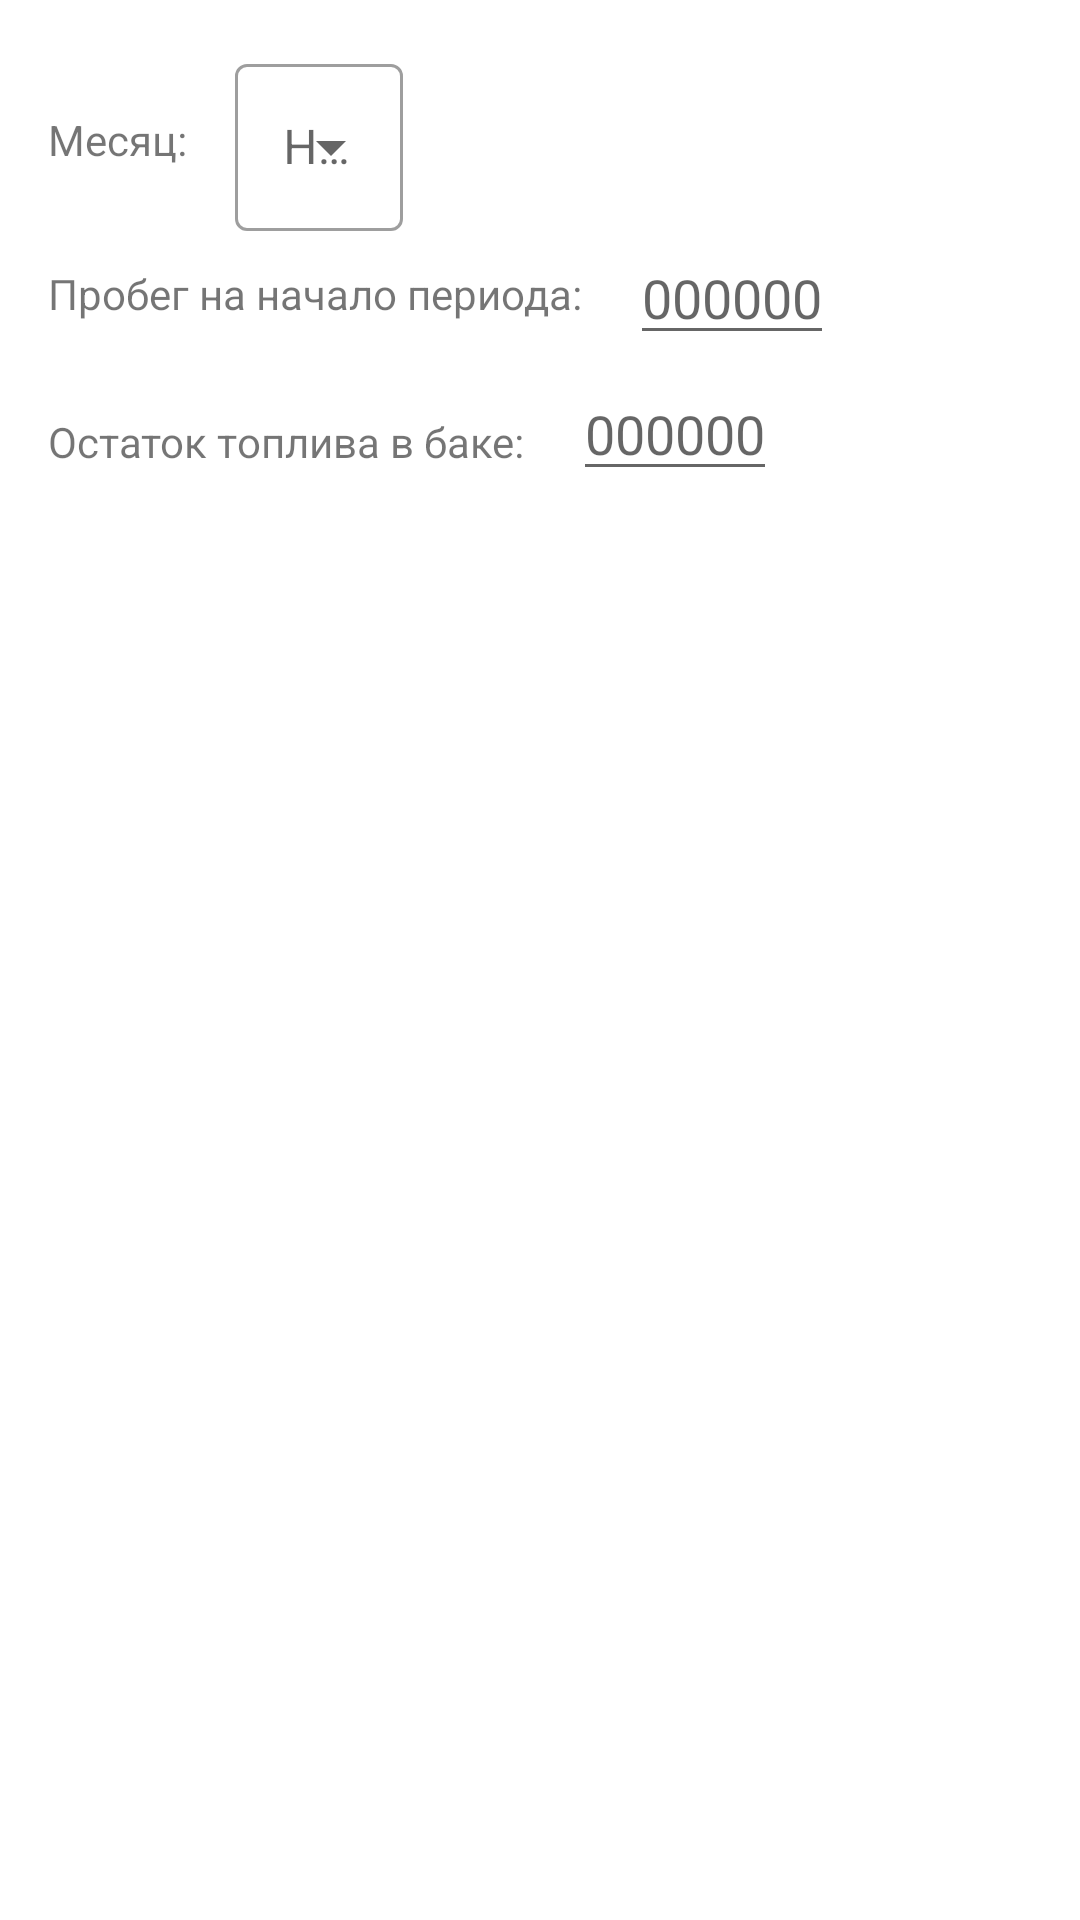

Layout XML and referenced resources for this Android screen:
<!-- AndroidManifest.xml: application theme Theme.FuelList -->
<!-- res/layout/dialog_start.xml -->
<?xml version="1.0" encoding="utf-8"?>
<androidx.constraintlayout.widget.ConstraintLayout xmlns:android="http://schemas.android.com/apk/res/android"
    xmlns:app="http://schemas.android.com/apk/res-auto"
    xmlns:tools="http://schemas.android.com/tools"
    android:layout_width="match_parent"
    android:layout_height="match_parent"
    android:padding="16dp">


    <TextView
        android:id="@+id/textView7"
        android:layout_width="wrap_content"
        android:layout_height="wrap_content"
        android:text="Месяц:"
        app:layout_constraintBottom_toBottomOf="@+id/selectMonth"
        app:layout_constraintStart_toStartOf="parent"
        app:layout_constraintTop_toTopOf="@id/selectMonth" />

<com.google.android.material.textfield.TextInputLayout
    android:id="@+id/selectMonth"
    style="@style/Widget.MaterialComponents.TextInputLayout.OutlinedBox.ExposedDropdownMenu"
    android:layout_width="wrap_content"
    android:layout_height="wrap_content"
    android:layout_marginStart="16dp"
    android:hint="Не выбран"
    app:layout_constraintTop_toTopOf="parent"
    app:layout_constraintStart_toEndOf="@id/textView7">


    <AutoCompleteTextView
        android:id="@+id/select"
        android:layout_width="match_parent"
        android:layout_height="wrap_content"
        android:inputType="none"
        />

</com.google.android.material.textfield.TextInputLayout>

    <TextView
        android:id="@+id/textView5"
        android:layout_width="wrap_content"
        android:layout_height="wrap_content"
        android:text="Пробег на начало периода:"
        app:layout_constraintBottom_toBottomOf="@+id/start"
        app:layout_constraintStart_toStartOf="parent"
        app:layout_constraintTop_toTopOf="@id/start" />

    <EditText
        android:id="@+id/start"
        android:layout_width="wrap_content"
        android:layout_height="wrap_content"
        android:hint="000000"
        android:layout_marginStart="16dp"
        app:layout_constraintStart_toEndOf="@+id/textView5"
        app:layout_constraintTop_toBottomOf="@id/selectMonth"/>

    <TextView
        android:id="@+id/textView6"
        android:layout_width="wrap_content"
        android:layout_height="wrap_content"
        android:text="Остаток топлива в баке:"
        android:layout_marginTop="8dp"
        app:layout_constraintTop_toTopOf="@id/litres"
        app:layout_constraintBottom_toBottomOf="@id/litres"
        app:layout_constraintStart_toStartOf="parent"/>

    <EditText
        android:id="@+id/litres"
        android:layout_width="wrap_content"
        android:layout_height="wrap_content"
        android:hint="000000"
        android:layout_marginTop="4dp"
        android:layout_marginStart="16dp"
        app:layout_constraintTop_toBottomOf="@id/start"
        app:layout_constraintStart_toEndOf="@+id/textView6"
        />

</androidx.constraintlayout.widget.ConstraintLayout>
<!-- resources referenced by this layout -->
<resources>
  <style name="Theme.FuelList" parent="Theme.MaterialComponents.DayNight.DarkActionBar">
          
          <item name="colorPrimary">@color/purple_500</item>
          <item name="colorPrimaryVariant">@color/purple_700</item>
          <item name="colorOnPrimary">@color/white</item>
          
          <item name="colorSecondary">@color/teal_200</item>
          <item name="colorSecondaryVariant">@color/teal_700</item>
          <item name="colorOnSecondary">@color/black</item>
          
          <item name="android:statusBarColor">?attr/colorPrimaryVariant</item>
          
      </style>
  <color name="purple_500">#FF6200EE</color>
  <color name="purple_700">#FF3700B3</color>
  <color name="white">#FFFFFFFF</color>
  <color name="teal_200">#FF03DAC5</color>
  <color name="teal_700">#FF018786</color>
  <color name="black">#FF000000</color>
</resources>
